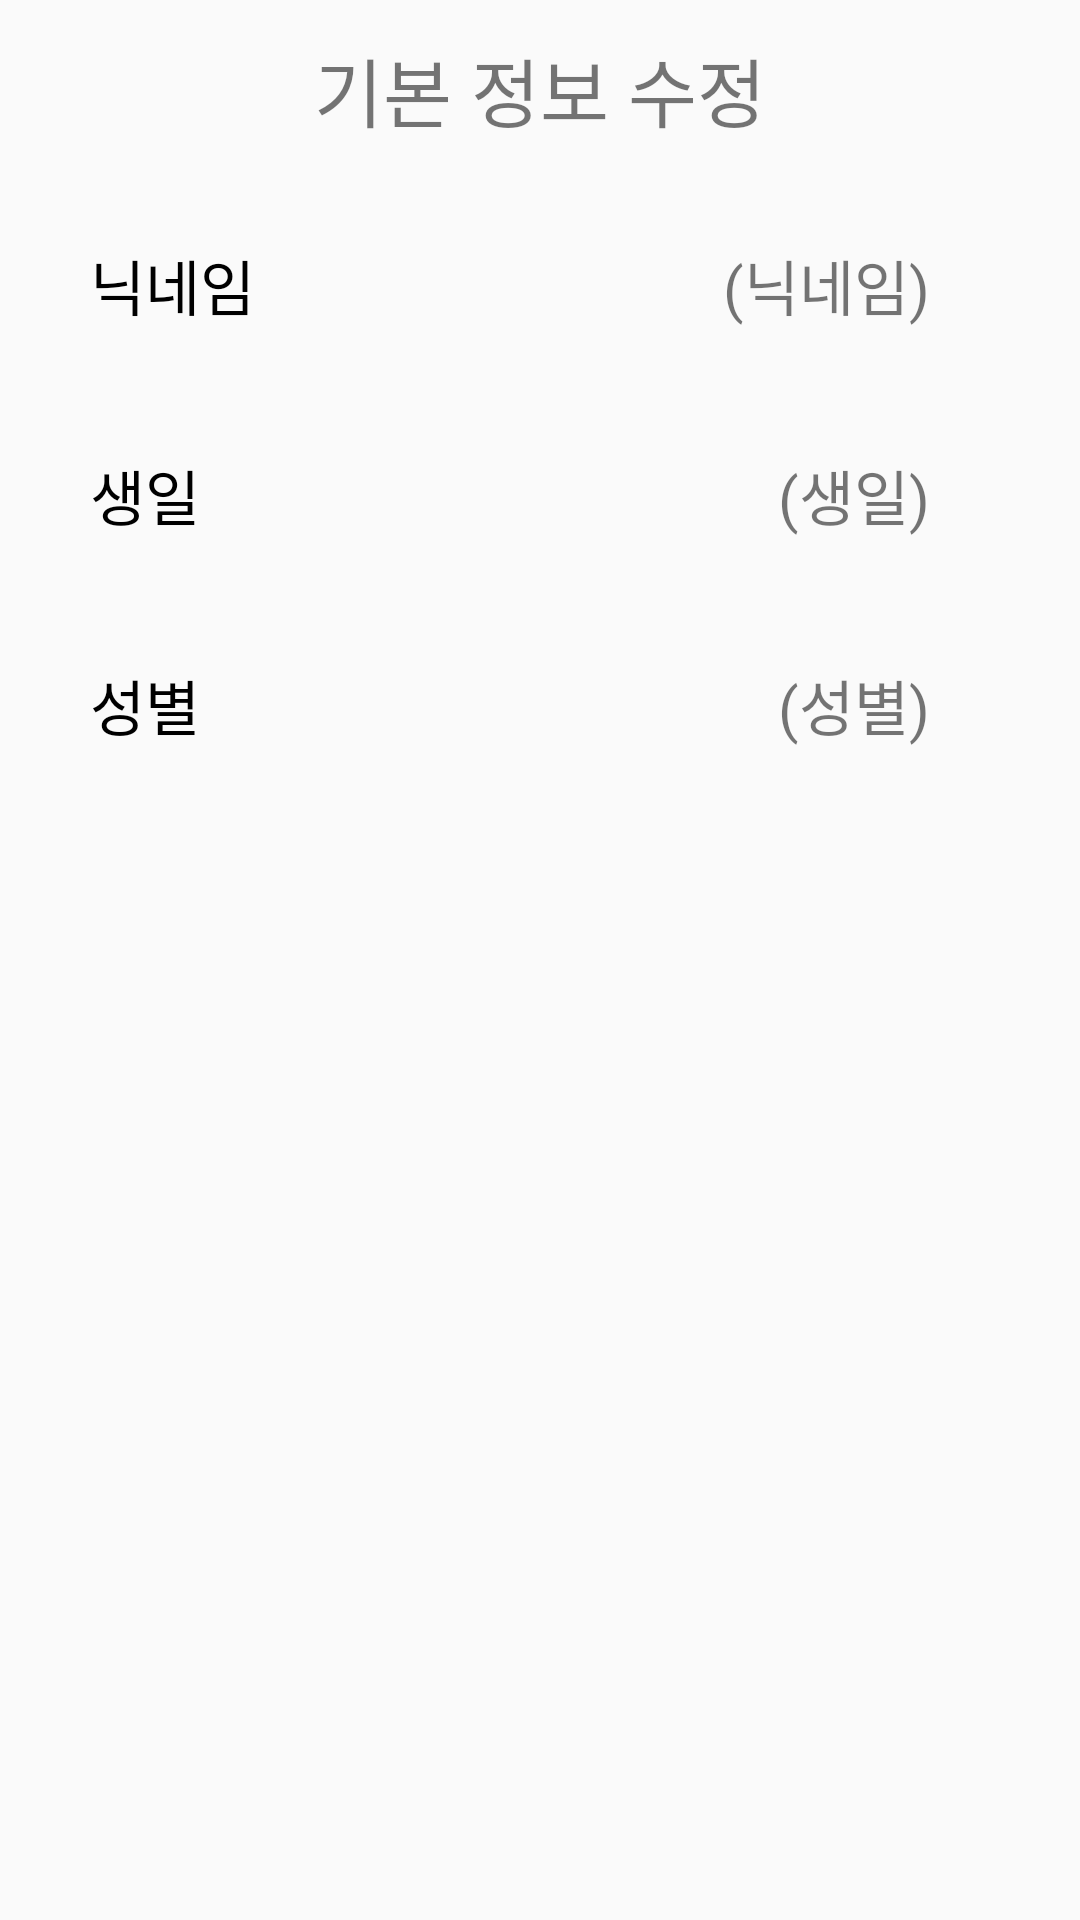

Here is an Android app screen rendered from its layout file. Give the layout XML and the strings, colors and styles it references.
<!-- AndroidManifest.xml: application theme Theme.UIPractice -->
<!-- res/layout/activity_basic_info_change.xml -->
<?xml version="1.0" encoding="utf-8"?>
<LinearLayout xmlns:android="http://schemas.android.com/apk/res/android"
    xmlns:app="http://schemas.android.com/apk/res-auto"
    xmlns:tools="http://schemas.android.com/tools"
    android:layout_width="match_parent"
    android:layout_height="match_parent"
    android:orientation="vertical"
    tools:context=".UserFragment.UserInfoChange.BasicInfoChange">

    <TextView
        android:id="@+id/textView9"
        android:layout_width="match_parent"
        android:layout_height="60dp"
        android:gravity="center"
        android:textSize="25sp"
        android:text="기본 정보 수정" />

    <LinearLayout
        android:id="@+id/nickname_change_layout_clickable"
        android:clickable="true"
        android:focusable="true"
        android:layout_width="match_parent"
        android:layout_height="70dp"
        android:orientation="horizontal"
        >
        <TextView
            android:layout_width="wrap_content"
            android:layout_height="wrap_content"
            android:layout_gravity="center_vertical"
            android:layout_marginStart="30dp"
            android:text="닉네임"
            android:textColor="@color/black"
            android:textSize="20sp"/>
        <TextView
            android:layout_width="0dp"
            android:layout_height="0dp"
            android:layout_weight="1"
            />

        <TextView
            android:id="@+id/nickname_text_basic_info_change"
            android:layout_width="wrap_content"
            android:layout_height="wrap_content"
            android:layout_gravity="center_vertical"
            android:layout_marginEnd="50dp"
            android:text="(닉네임)"
            android:textSize="20sp" />

    </LinearLayout>

    <LinearLayout
        android:id="@+id/birthday_change_layout_clickable"

        android:clickable="true"
        android:focusable="true"
        android:layout_width="match_parent"
        android:layout_height="70dp"
        android:orientation="horizontal">

        <TextView
            android:layout_width="wrap_content"
            android:layout_height="wrap_content"
            android:layout_gravity="center_vertical"
            android:layout_marginStart="30dp"
            android:text="생일"
            android:textColor="@color/black"
            android:textSize="20sp" />

        <TextView
            android:layout_width="0dp"
            android:layout_height="0dp"
            android:layout_weight="1" />

        <TextView
            android:id="@+id/birthday_text_basic_info_change"
            android:layout_width="wrap_content"
            android:layout_height="wrap_content"
            android:layout_gravity="center_vertical"
            android:layout_marginEnd="50dp"
            android:text="(생일)"
            android:textSize="20sp" />

    </LinearLayout>

    <LinearLayout
        android:id="@+id/gender_change_layout_clickable"
        android:clickable="true"
        android:focusable="true"
        android:layout_width="match_parent"
        android:layout_height="70dp"
        android:orientation="horizontal"
        >
        <TextView
            android:layout_width="wrap_content"
            android:layout_height="wrap_content"
            android:layout_gravity="center_vertical"
            android:layout_marginStart="30dp"
            android:text="성별"
            android:textColor="@color/black"
            android:textSize="20sp"/>
        <TextView
            android:layout_width="0dp"
            android:layout_height="0dp"
            android:layout_weight="1"
            />

        <TextView
            android:id="@+id/gender_text_basic_info_change"
            android:layout_width="wrap_content"
            android:layout_height="wrap_content"
            android:layout_gravity="center_vertical"
            android:layout_marginEnd="50dp"
            android:text="(성별)"
            android:textSize="20sp" />

    </LinearLayout>
</LinearLayout>
<!-- resources referenced by this layout -->
<resources>
  <color name="black">#FF000000</color>
  <style name="Theme.UIPractice" parent="Theme.AppCompat.Light.NoActionBar">
          
          <item name="colorPrimary">@color/purple_500</item>
          <item name="colorPrimaryVariant">@color/purple_700</item>
          <item name="colorOnPrimary">@color/white</item>
          
          <item name="colorSecondary">@color/teal_200</item>
          <item name="colorSecondaryVariant">@color/teal_700</item>
          <item name="colorOnSecondary">@color/black</item>
          
          <item name="android:statusBarColor" tools:targetApi="l">?attr/colorPrimaryVariant</item>
          
      </style>
  <color name="purple_500">#FF6200EE</color>
  <color name="purple_700">#FF3700B3</color>
  <color name="white">#FFFFFFFF</color>
  <color name="teal_200">#FF03DAC5</color>
  <color name="teal_700">#FF018786</color>
</resources>
